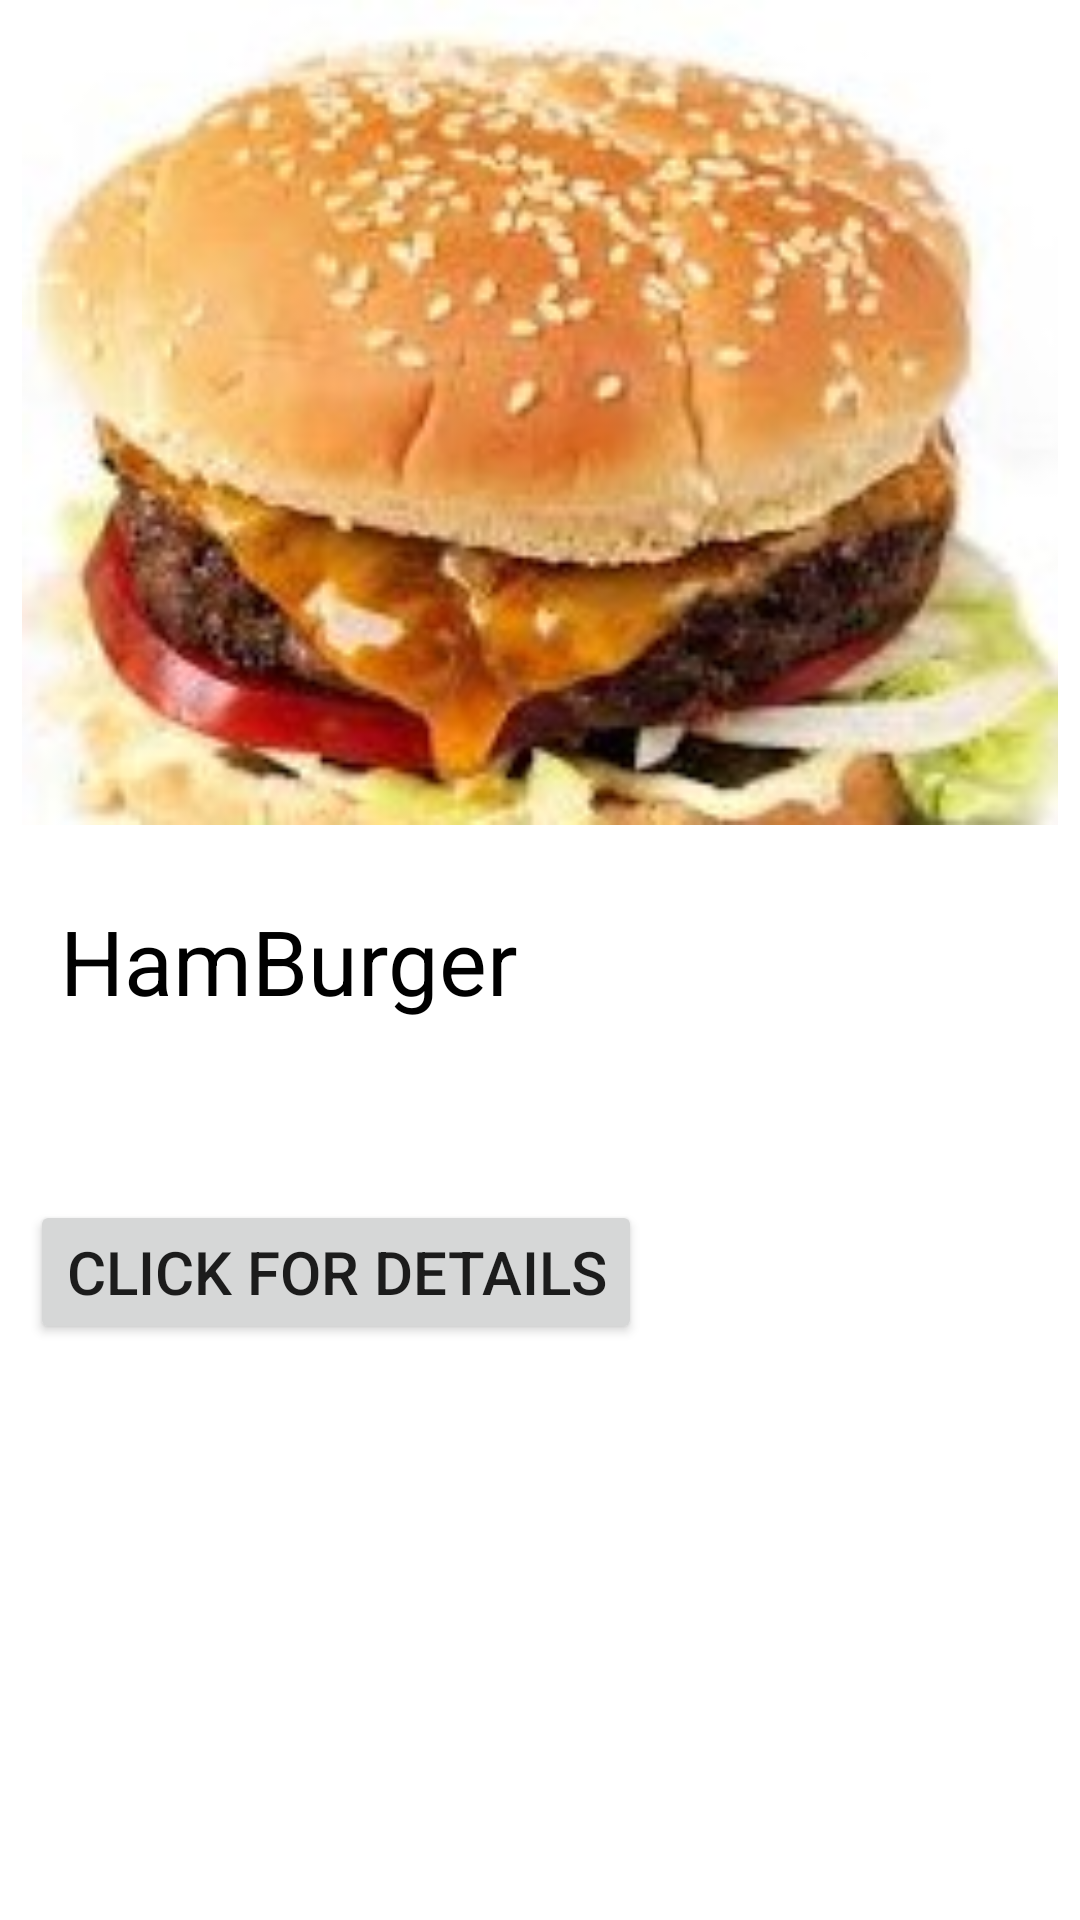

This screen was rendered from an Android layout file. Write that file and the resources it references.
<!-- AndroidManifest.xml: application theme Theme.FoodLand -->
<!-- res/layout/fragment_burger.xml -->
<?xml version="1.0" encoding="utf-8"?>
<FrameLayout xmlns:android="http://schemas.android.com/apk/res/android"
    xmlns:tools="http://schemas.android.com/tools"
    android:layout_width="match_parent"
    android:layout_height="match_parent"
    android:orientation="vertical"
    tools:context=".BurgerFragment">

    


    <ImageView
        android:layout_width="match_parent"
        android:src="@drawable/ham"
        android:layout_gravity="top"
        android:layout_height="275dp" />

    <TextView
        android:layout_width="match_parent"
        android:layout_height="wrap_content"
        android:textColor="@color/black"
        android:layout_marginTop="300dp"
        android:text="HamBurger"
        android:layout_marginLeft="20dp"
        android:textSize="30dp" />
    <Button
        android:layout_width="wrap_content"
        android:layout_height="wrap_content"
        android:layout_marginTop="400dp"
        android:text="Click for details"
        android:id="@+id/ClickButtonID"
        android:textSize="20dp"
        android:layout_marginLeft="10dp"/>




</FrameLayout>
<!-- resources referenced by this layout -->
<resources>
  <!-- drawable ham: jpg bitmap (drawable-v24, 39809 bytes) -->
  <style name="Theme.FoodLand" parent="Theme.MaterialComponents.DayNight.DarkActionBar">
          
          <item name="colorPrimary">@color/purple_500</item>
          <item name="colorPrimaryVariant">@color/purple_700</item>
          <item name="colorOnPrimary">@color/white</item>
          
          <item name="colorSecondary">@color/teal_200</item>
          <item name="colorSecondaryVariant">@color/teal_700</item>
          <item name="colorOnSecondary">@color/black</item>
          
          <item name="android:statusBarColor" tools:targetApi="l">?attr/colorPrimaryVariant</item>
          
      </style>
  <!-- not gathered from this repository: default colours our renderer supplied (Android Studio template values) -->
  <color name="purple_500">#FF6200EE</color>
  <color name="purple_700">#FF3700B3</color>
  <color name="teal_200">#FF03DAC5</color>
  <color name="teal_700">#FF018786</color>
  <color name="black">#FF000000</color>
  <color name="white">#FFFFFFFF</color>
</resources>
